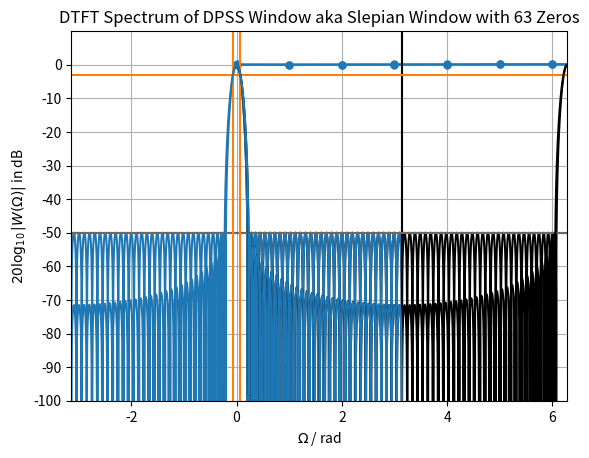
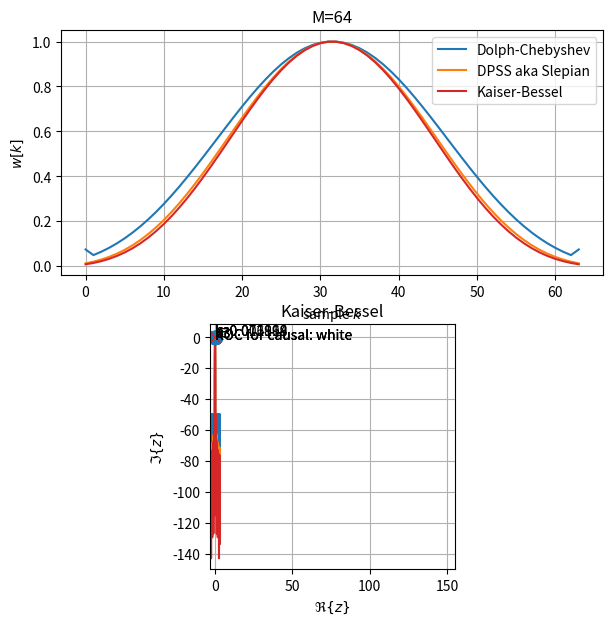

These figures' Python source, in order:
import matplotlib.pyplot as plt
import numpy as np
from matplotlib.patches import Circle
from numpy.fft import fft, fftshift, ifft
from scipy.signal import tf2zpk

# from scipy.fft import fft, fftshift, ifft
from scipy.signal.windows import chebwin, dpss, kaiser

# parameter for the window
M = 64  # window length
SidelobeAttenuation = 50  # in dB

w = chebwin(M, at=SidelobeAttenuation, sym=True)
# note on the code from:
# https://github.com/scipy/scipy/blob/v0.19.0/scipy/signal/windows.py#L1293-L1416
#
# The tricky part here is that the analytic equations given in most textbooks
# such as e.g. R.G. Lyons (2011): "Understanding Digital Signal Processing",
# Prentice Hall, Upper Saddle River, 3rd ed., eq. (5.17)
# cannot be straightforwardly implemented due to numerical issues
# however, certain parts of the equation can be identified as Chebyshev polynomials
# (the window has its name from there) for which relations can be utilized.
# This is done in the scipy code for p[x < -1], p[np.abs(x) <= 1]

plt.plot(w, "C0o-", ms=5)
plt.xlabel(r"sample $k$")
plt.ylabel(r"$w[k]$")
plt.title("Dolph-Chebyshev window")
plt.grid(True)

Nz = 2**16  # zeropadding of window -> quasi-cont resolution of W for DTFT
Omega = 2 * np.pi / Nz * np.arange(Nz)
wz = np.zeros(Nz)
wz[0:M] = w
Wz = fft(wz)
Wzmax = np.max(20 * np.log10(np.abs(Wz)))
plt.plot(Omega, 20 * np.log10(np.abs(Wz)) - Wzmax, "k")
plt.plot(Omega - np.pi, 20 * np.log10(np.abs(fftshift(Wz))) - Wzmax, "C0")
plt.plot([np.pi, np.pi], [-120, 10], "C7")
plt.plot([-np.pi, 2 * np.pi], [-50, -50], "dimgray")
plt.xlabel(r"$\Omega$ / rad")
plt.ylabel(r"$20 \log_{10}|W(\Omega)|$ in dB")
plt.xlim(-np.pi, 2 * np.pi)
plt.ylim(-100, 10)
plt.yticks(np.arange(-100, 10, 10))
plt.title("DTFT Spectrum of Dolph-Chebyshev Window with %d Zeros" % (M - 1))
plt.grid(True)

# parameter for the window
M = 64  # window length
bw = 2 * np.pi / 45  # -3dB bandwidth of the main lobe in terms of digital frequency
# empirically found for the specific window length
NW = bw * M / 4

w = dpss(
    M, NW, sym=True
)  # https://docs.scipy.org/doc/scipy-1.7.1/reference/generated/scipy.signal.windows.dpss.html
plt.plot(w, "C0o-", ms=5)
plt.xlabel(r"sample $k$")
plt.ylabel(r"$w[k]$")
plt.title("Slepian window")
plt.grid(True)

Nz = 2**16  # zeropadding of window -> quasi-cont resolution of W for DTFT
Omega = 2 * np.pi / Nz * np.arange(Nz)
wz = np.zeros(Nz)
wz[0:M] = w
Wz = fft(wz)
Wzmax = np.max(20 * np.log10(np.abs(Wz)))
plt.plot([np.pi, np.pi], [-120, 10], "k")
plt.plot([-np.pi, 2 * np.pi], [-3.01, -3.01], "C1")
plt.plot([-np.pi, 2 * np.pi], [-50, -50], "dimgray")
plt.plot([-bw / 2, -bw / 2], [-120, 10], color="C1")
plt.plot([+bw / 2, +bw / 2], [-120, 10], color="C1")
plt.plot(Omega, 20 * np.log10(np.abs(Wz)) - Wzmax, "k")
plt.plot(Omega - np.pi, 20 * np.log10(np.abs(fftshift(Wz))) - Wzmax, "C0")
plt.xlabel(r"$\Omega$ / rad")
plt.ylabel(r"$20 \log_{10}|W(\Omega)|$ in dB")
plt.xlim(-np.pi, 2 * np.pi)

# zoom the main lobe
if False:
    plt.xlim(-5 * bw, +5 * bw)

plt.ylim(-100, 10)
plt.yticks(np.arange(-100, 10, 10))
plt.title("DTFT Spectrum of DPSS Window aka Slepian Window with %d Zeros" % (M - 1))
plt.grid(True)

def zplane_plot(z, p, k):
    """Plot pole/zero/gain plot of discrete-time, linear-time-invariant system.

    Note that the for-loop handling might be not very efficient
    for very long FIRs

    z...array of zeros in z-plane
    p...array of poles in z-zplane
    k...gain factor

    taken from own work
[redacted]
[redacted]

    currently we don't use the ax input parameter, we rather just plot
    in hope for getting an appropriate place for it from the calling function
    """
    # draw unit circle
    Nf = 2**7
    Om = np.arange(Nf) * 2 * np.pi / Nf
    plt.plot(np.cos(Om), np.sin(Om), "C7")

    try:  # TBD: check if this pole is compensated by a zero
        circle = Circle((0, 0), radius=np.max(np.abs(p)), color="C7", alpha=0.15)
        plt.gcf().gca().add_artist(circle)
    except ValueError:
        print("no pole at all, ROC is whole z-plane")

    zu, zc = np.unique(z, return_counts=True)  # find and count unique zeros
    for zui, zci in zip(zu, zc):  # plot them individually
        plt.plot(
            np.real(zui), np.imag(zui), ms=7, color="C0", marker="o", fillstyle="none"
        )
        if zci > 1:  # if multiple zeros exist then indicate the count
            plt.text(np.real(zui), np.imag(zui), zci)

    pu, pc = np.unique(p, return_counts=True)  # find and count unique poles
    for pui, pci in zip(pu, pc):  # plot them individually
        plt.plot(np.real(pui), np.imag(pui), ms=7, color="C3", marker="x")
        if pci > 1:  # if multiple poles exist then indicate the count
            plt.text(np.real(pui), np.imag(pui), pci)

    plt.text(0, +1, "k=%f" % k)
    plt.text(0, -1, "ROC for causal: white")
    plt.axis("square")
    # plt.axis([-2, 2, -2, 2])
    plt.xlabel(r"$\Re\{z\}$")
    plt.ylabel(r"$\Im\{z\}$")
    plt.grid(True)

# check for increasing integer L
# how Slepian and the Kaiser-Bessel approximation converge, but never are exactly the same
L = 1

M = int(2**6 * L)
Nz = 2**6 * M  # zeropadding of window -> quasi-cont resolution of W for DTFT
k = np.arange(M)
bw = 2 * np.pi / (45 * L)  # for dpss
NW = bw * M / 4  # for dpss
beta = 6.85  # for kaiser
Omega = 2 * np.pi / Nz * np.arange(Nz)
wdc = chebwin(M, at=50, sym=True)  # dolph-chebyshev
wslep = dpss(M, NW, sym=True)  # slepian
wkb = kaiser(M, beta, sym=True)  # kaiser-bessel

Wdc = np.zeros(Nz)
Wdc[0:M] = wdc
Wdc = fftshift(fft(Wdc))
Wdc /= np.max(np.abs(Wdc))

Wslep = np.zeros(Nz)
Wslep[0:M] = wslep
Wslep = fftshift(fft(Wslep))
Wslep /= np.max(np.abs(Wslep))

Wkb = np.zeros(Nz)
Wkb[0:M] = wkb
Wkb = fftshift(fft(Wkb))
Wkb /= np.max(np.abs(Wkb))

plt.figure(figsize=(7, 7))
plt.subplot(2, 1, 1)
plt.plot(k, wdc, label="Dolph-Chebyshev")
plt.plot(k, wslep, label="DPSS aka Slepian")
plt.plot(k, wkb, label="Kaiser-Bessel", color="C3")
plt.xlabel(r"sample $k$")
plt.ylabel(r"$w[k]$")
plt.title("M=%d" % M)
plt.legend()
plt.grid(True)

plt.subplot(2, 1, 2)
plt.plot((-np.pi, +np.pi), (-50, -50), color="dimgray")
plt.plot(Omega - np.pi, 20 * np.log10(np.abs(Wdc)))
plt.plot(Omega - np.pi, 20 * np.log10(np.abs(Wslep)))
plt.plot(Omega - np.pi, 20 * np.log10(np.abs(Wkb)), color="C3")
plt.ylim(-100, 0)
plt.xlim(-np.pi, +np.pi)

# zoom the main lobe:
if False:
    plt.xlim(-3 * bw, +3 * bw)

plt.xlabel(r"$\Omega$ / rad")
plt.ylabel(r"$20 \log_{10}|W(\Omega)|$ in dB")
plt.grid(True)

a = np.zeros(M)
a[0] = 1

[z, p, gain] = tf2zpk(wdc, a)
zplane_plot(z, p, gain)
plt.title("Dolph-Chebyshev")
np.abs(z)  # all zeros on! the unit-circle == optimum design

[z, p, gain] = tf2zpk(wslep, a)
zplane_plot(z, p, gain)
plt.title("DPSS aka Slepian")
np.abs(z)  # all zeros on! the unit-circle == optimum design

[z, p, gain] = tf2zpk(wkb, a)
zplane_plot(z, p, gain)
plt.title("Kaiser-Bessel")
np.abs(z)  # all zeros on! the unit-circle == optimum design